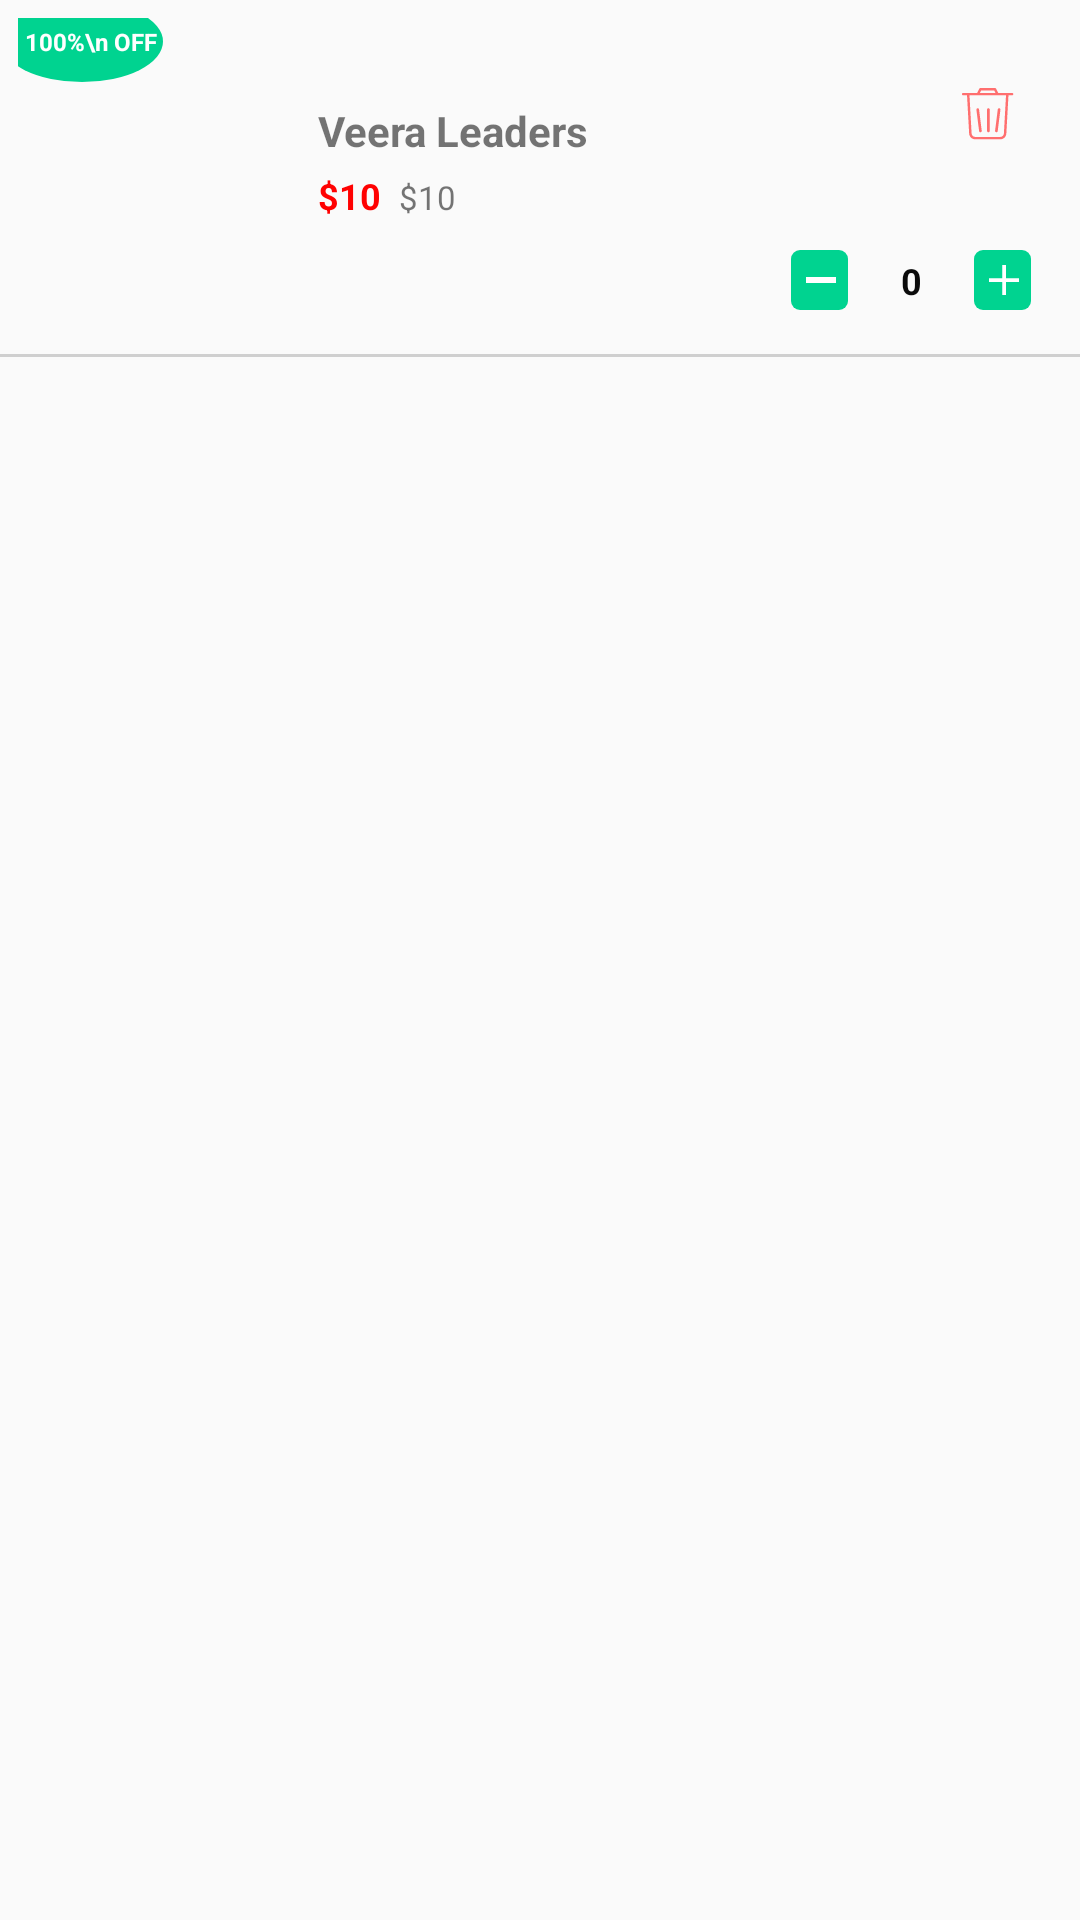

Write the Android layout XML for this screen, with the resource values it uses.
<!-- AndroidManifest.xml: application theme AppTheme.NoActionBar -->
<!-- res/layout/custome_mycard.xml -->
<?xml version="1.0" encoding="utf-8"?>

<LinearLayout xmlns:android="http://schemas.android.com/apk/res/android"
    xmlns:app="http://schemas.android.com/apk/res-auto"
    android:layout_width="match_parent"
    android:layout_height="wrap_content"
    android:orientation="vertical">

    <RelativeLayout
        android:layout_width="match_parent"
        android:layout_height="wrap_content"
        android:layout_margin="6dp">

        <LinearLayout
            android:layout_width="match_parent"
            android:layout_height="wrap_content"
            android:layout_marginLeft="5dp"
            android:layout_marginTop="10dp"
            android:gravity="center"
            android:orientation="horizontal"
            android:padding="3dp">

            <LinearLayout
                android:layout_width="90dp"
                android:layout_height="90dp">

                <ImageView
                    android:id="@+id/img_icon"
                    android:layout_width="wrap_content"
                    android:layout_height="wrap_content"
                    android:layout_marginTop="2dp"
                    android:padding="10dp"
                    android:src="@drawable/testimage1" />
            </LinearLayout>

            <LinearLayout
                android:layout_width="match_parent"
                android:layout_height="wrap_content"
                android:layout_weight="1"
                android:orientation="vertical">

                <TextView
                    android:id="@+id/txt_title"
                    android:layout_width="wrap_content"
                    android:layout_height="wrap_content"
                    android:maxLines="2"
                    android:padding="2dp"
                    android:text="@string/app_name"
                    android:textSize="14dp"
                    android:textStyle="bold" />

                <LinearLayout
                    android:layout_width="wrap_content"
                    android:layout_height="wrap_content">

                    <TextView
                        android:id="@+id/txt_price"
                        android:layout_width="wrap_content"
                        android:layout_height="wrap_content"
                        android:padding="2dp"
                        android:text="$10"
                        android:textColor="@color/colorPrimary"
                        android:textSize="12sp"
                        android:textStyle="bold" />

                    <TextView
                        android:id="@+id/txt_dscount"
                        android:layout_width="wrap_content"
                        android:layout_height="wrap_content"
                        android:layout_marginLeft="2dp"
                        android:gravity="center"
                        android:padding="2dp"
                        android:text="$10"
                        android:textSize="11sp" />
                </LinearLayout>

                <TextView
                    android:id="@+id/txt_ptype"
                    android:layout_width="wrap_content"
                    android:layout_height="wrap_content"
                    android:padding="2dp"
                    android:text=""
                    android:textSize="12sp"
                    android:textStyle="bold" />
            </LinearLayout>


            <RelativeLayout
                android:layout_width="match_parent"
                android:layout_height="match_parent"
                android:layout_weight="1.3"
                android:orientation="vertical">

                <LinearLayout
                    android:layout_width="37dp"
                    android:layout_height="32dp"
                    android:layout_alignParentEnd="true"
                    android:layout_marginTop="3dp"
                    android:layout_marginRight="3dp"
                    android:gravity="center">

                    <ImageView
                        android:id="@+id/img_delete"
                        android:layout_width="wrap_content"
                        android:layout_height="wrap_content"
                        android:background="?android:attr/selectableItemBackgroundBorderless"
                        android:padding="2dp"
                        android:src="@drawable/ic_delete" />
                </LinearLayout>


                <LinearLayout
                    android:id="@+id/lvl_addremove"
                    android:layout_width="wrap_content"
                    android:layout_height="wrap_content"
                    android:layout_alignParentBottom="true"
                    android:layout_gravity="center"
                    android:layout_marginLeft="2dp"
                    android:gravity="center|left"
                    android:orientation="horizontal"
                    android:visibility="visible">

                    <LinearLayout
                        android:id="@+id/img_mins"
                        android:layout_width="25dp"
                        android:layout_height="25dp"
                        android:layout_gravity="center"
                        android:layout_margin="3dp"
                        android:background="?android:attr/selectableItemBackgroundBorderless"
                        android:gravity="center">

                        <ImageView

                            android:layout_width="wrap_content"
                            android:layout_height="wrap_content"
                            android:padding="0dp"
                            android:src="@drawable/ic_minus_sq" />
                    </LinearLayout>

                    <TextView
                        android:id="@+id/txtcount"
                        android:layout_width="wrap_content"
                        android:layout_height="wrap_content"
                        android:layout_marginLeft="5dp"
                        android:layout_marginRight="5dp"
                        android:gravity="center"
                        android:minWidth="20dp"
                        android:text="0"
                        android:textColor="@color/black"
                        android:textSize="12dp"
                        android:textStyle="bold" />

                    <LinearLayout
                        android:id="@+id/img_plus"
                        android:layout_width="25dp"
                        android:layout_height="25dp"
                        android:layout_gravity="center"
                        android:layout_margin="3dp"
                        android:background="?android:attr/selectableItemBackgroundBorderless"
                        android:gravity="center">

                        <ImageView
                            android:layout_width="wrap_content"
                            android:layout_height="wrap_content"
                            android:padding="0dp"
                            android:src="@drawable/ic_plus_sq" />
                    </LinearLayout>
                </LinearLayout>

            </RelativeLayout>
        </LinearLayout>

        <LinearLayout
            android:id="@+id/lvl_offer"
            android:layout_width="wrap_content"
            android:layout_marginLeft="-6dp"
            android:layout_marginTop="-6dp"
            android:layout_height="wrap_content"
            android:background="@drawable/circale_offer"
            android:gravity="center">

            <TextView
                android:id="@+id/txt_offer"
                android:layout_width="wrap_content"
                android:layout_height="wrap_content"
                android:layout_gravity="center"
                android:padding="2dp"
                android:text="100%\n OFF"
                android:layout_marginLeft="6dp"
                android:layout_marginTop="6dp"
                android:layout_marginBottom="6dp"
                android:textColor="@color/white"
                android:textSize="8dp"
                android:textStyle="bold" />
        </LinearLayout>
    </RelativeLayout>

    <View
        android:layout_width="match_parent"
        android:layout_height="1dp"
        android:background="@color/colorgrey" />

</LinearLayout>
<!-- resources referenced by this layout -->
<resources>
  <color name="black">#0B0B0B</color>
  <color name="colorPrimary">#FF0101</color>
  <color name="colorgrey">#CFCFCF</color>
  <color name="white">#ffffff</color>
  <!-- drawable circale_offer (drawable) -->
  <shape xmlns:android="http://schemas.android.com/apk/res/android"
      android:shape="oval">
      <solid android:color="#00d390" />
  </shape>
  <!-- drawable ic_delete (drawable) -->
  <vector xmlns:android="http://schemas.android.com/apk/res/android"
      android:width="17.103dp"
      android:height="17.118dp"
      android:viewportWidth="17.103"
      android:viewportHeight="17.118">
    <group>
      <clip-path
          android:pathData="M4.419,17.118a2.037,2.037 0,0 1,-2.034 -1.924L1.676,2.445H0.408a0.408,0.408 0,1 1,0 -0.815h4.64l0.7,-1.4A0.4,0.4 0,0 1,6.114 0h4.891a0.408,0.408 0,0 1,0.365 0.226l0.7,1.4H16.7a0.408,0.408 0,0 1,0 0.815H15.489l-0.708,12.748a2.037,2.037 0,0 1,-2.035 1.924ZM3.2,15.149A1.222,1.222 0,0 0,4.419 16.3h8.328a1.222,1.222 0,0 0,1.221 -1.154l0.706,-12.7H2.492ZM5.959,1.63h5.2L10.754,0.815H6.367Z"/>
      <path
          android:pathData="M-4.076,-4.075h25.255v25.27h-25.255z"
          android:fillColor="#0f827c"/>
    </group>
  </vector>
  <!-- drawable ic_minus_sq (drawable) -->
  <vector xmlns:android="http://schemas.android.com/apk/res/android"
      android:width="19dp"
      android:height="20dp"
      android:viewportWidth="19"
      android:viewportHeight="20">
    <path
        android:pathData="M3,0L16,0A3,3 0,0 1,19 3L19,17A3,3 0,0 1,16 20L3,20A3,3 0,0 1,0 17L0,3A3,3 0,0 1,3 0z"
        android:fillColor="#00d390"/>
    <path
        android:pathData="M15,9l-0,2l-10,0l-0,-2z"
        android:fillColor="#fff"/>
  </vector>
  <!-- drawable ic_plus_sq (drawable) -->
  <vector xmlns:android="http://schemas.android.com/apk/res/android"
      android:width="19dp"
      android:height="20dp"
      android:viewportWidth="19"
      android:viewportHeight="20">
    <path
        android:pathData="M3,0L16,0A3,3 0,0 1,19 3L19,17A3,3 0,0 1,16 20L3,20A3,3 0,0 1,0 17L0,3A3,3 0,0 1,3 0z"
        android:fillColor="#00d390"/>
    <path
        android:pathData="M9.375,15L9.375,10.625L5,10.625L5,9.375h4.375L9.375,5h1.25L10.625,9.375L15,9.375v1.25h-4.375L10.625,15Z"
        android:fillColor="#fff"/>
  </vector>
  <string name="app_name">Veera Leaders</string>
  <style name="AppTheme.NoActionBar">
          
          <item name="bottomSheetDialogTheme">@style/AppBottomSheetDialogTheme</item>
          <item name="windowActionBar">false</item>
          <item name="windowNoTitle">true</item>
          <item name="colorPrimary">@color/colorPrimary</item>
          <item name="colorPrimaryDark">@color/colorPrimaryDark</item>
          <item name="colorAccent">@color/colorAccent</item>
          <item name="fontFamily">@font/gilroybold</item>
  
      </style>
  <style name="AppBottomSheetDialogTheme" parent="Theme.Design.Light.BottomSheetDialog">
          <item name="bottomSheetStyle">@style/AppModalStyle</item>
      </style>
  <color name="colorPrimaryDark">#FF0101</color>
  <color name="colorAccent">#FF0101</color>
  <style name="AppModalStyle" parent="Widget.Design.BottomSheet.Modal">
          <item name="android:background">@color/tranfarnt</item>
      </style>
  <color name="tranfarnt">#00D32A1E</color>
</resources>
